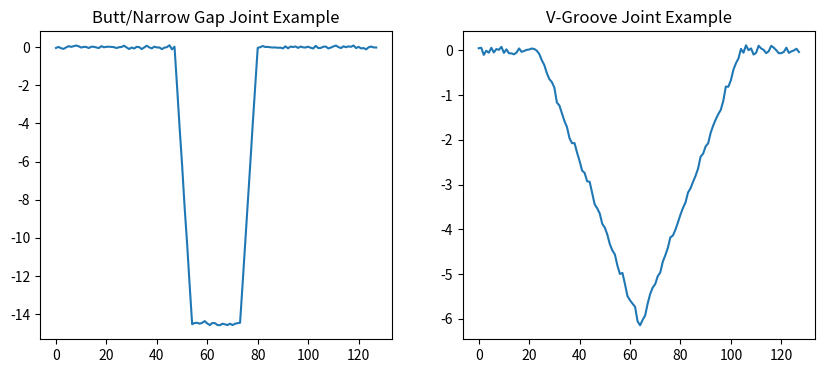

Generate this figure with matplotlib: (Note: this script raises an exception after producing the figure.)
import numpy as np
import matplotlib.pyplot as plt
import random
import pandas as pd

def generate_butt_joint_profile(length=128, depth=10, noise_level=0.05,
                                valley_width_range=(20, 25),
                                slope_width_range=(5, 10),
                                plate_flat_range=(10, 20)):

    profile = np.zeros(length)

    valley_w = random.randint(*valley_width_range)
    slope_w = random.randint(*slope_width_range)
    plate_flat = random.randint(*plate_flat_range)

    # Total half-width needed from center to accommodate valley + slopes
    half_needed = slope_w + (valley_w // 2)

    # Ensure we have plate flats on both sides too
    min_center = plate_flat + half_needed
    max_center = length - plate_flat - half_needed - 1
    if min_center > max_center:
        raise ValueError("Profile length too small for requested butt joint geometry.")

    center = random.randint(min_center, max_center)

    # Exact valley slice (no off-by-one)
    valley_start = center - valley_w // 2
    valley_end = valley_start + valley_w  # exact width

    profile[valley_start:valley_end] = -depth

    # Slopes up to 0 on both sides
    # Left slope occupies [valley_start - slope_w, valley_start)
    for i in range(1, slope_w + 1):
        idx = valley_start - i
        profile[idx] = -depth + (i / slope_w) * depth

    # Right slope occupies [valley_end, valley_end + slope_w)
    for i in range(1, slope_w + 1):
        idx = valley_end + (i - 1)
        profile[idx] = -depth + (i / slope_w) * depth

    # Add noise (won't create a single-point spike now because valley is fully defined)
    profile += np.random.normal(0, noise_level, size=length)

    return profile


def generate_vgroove_joint_profile(length=128, depth=8, noise_level=0.05,
                                   flat_plate_range=(10, 20),
                                   slope_width_range=(30, 40)):

    profile = np.zeros(length)

    plate_flat = random.randint(*flat_plate_range)
    slope_w = random.randint(*slope_width_range)

    # Need room: plate_flat + slope_w on both sides + 1 bottom point
    min_center = plate_flat + slope_w
    max_center = length - plate_flat - slope_w - 1
    if min_center > max_center:
        raise ValueError("Profile length too small for requested V-groove geometry.")

    center = random.randint(min_center, max_center)

    # Set the single bottom point
    profile[center] = -depth

    # Build linear slopes up to 0 on both sides
    for i in range(1, slope_w + 1):
        height = -depth + (i / slope_w) * depth  # rises to 0 at i=slope_w
        profile[center - i] = height
        profile[center + i] = height

    # Plate flats remain 0 automatically outside the V

    # Add noise (won't create a single-point spike now because groove is fully defined)
    profile += np.random.normal(0, noise_level, size=length)

    return profile


def generate_dataset_csv(n_samples=1000, length=100, save_prefix="joint_dataset"):
    profiles = []
    labels = []

    for _ in range(n_samples):
        if random.random() < 0.5:
            # Butt joint
            depth = random.uniform(5, 15)
            profile = generate_butt_joint_profile(length=length, depth=depth)
            profiles.append(profile)
            labels.append("Butt")
        else:
            # V-groove joint
            depth = random.uniform(5, 15)
            profile = generate_vgroove_joint_profile(length=length, depth=depth)
            profiles.append(profile)
            labels.append("V-groove")

    profiles = np.array(profiles)
    labels = np.array(labels)

    # Save profiles as CSV (each row = one profile)
    profiles_df = pd.DataFrame(profiles)

    # Save labels as CSV
    labels_df = pd.DataFrame(labels, columns=["label"])

    print(f"Generated {n_samples} samples.")

    return profiles, labels

def save_dataset(profiles, labels, save_prefix="test_dataset", folder_path="Sample_Data/"):
    # Save profiles as CSV (each row = one profile)
    profiles_df = pd.DataFrame(profiles)

    # Save labels as CSV
    labels_df = pd.DataFrame(labels, columns=["label"])

    profiles_df.to_csv(f"{folder_path}{save_prefix}.csv", index=False)
    labels_df.to_csv(f"{folder_path}{save_prefix}_labels.csv", index=False)

    print(f"Saved to {save_prefix}.csv and {save_prefix}_labels.csv")

def save_plot(fig, filepath="Results/synthetic_butt_vgroove.png", dpi=300):
    fig.savefig(filepath, dpi=dpi, bbox_inches="tight")
    print(f"Saved final plot to: {filepath}")

if __name__ == "__main__":
    profiles, labels = generate_dataset_csv(n_samples=2000, length=128)

    #save_dataset(profiles, labels, save_prefix="training_data")

    # Visualisation of one example from each class

    butt_example = profiles[np.where(np.array(labels) == "Butt")[0][0]]
    vgroove_example = profiles[np.where(np.array(labels) == "V-groove")[0][0]]

    fig, axes = plt.subplots(1, 2, figsize=(10, 4))
    axes[0].plot(butt_example)
    axes[0].set_title("Butt/Narrow Gap Joint Example")

    axes[1].plot(vgroove_example)
    axes[1].set_title("V-Groove Joint Example")

    save_plot(fig)

    plt.show()
    plt.close()
